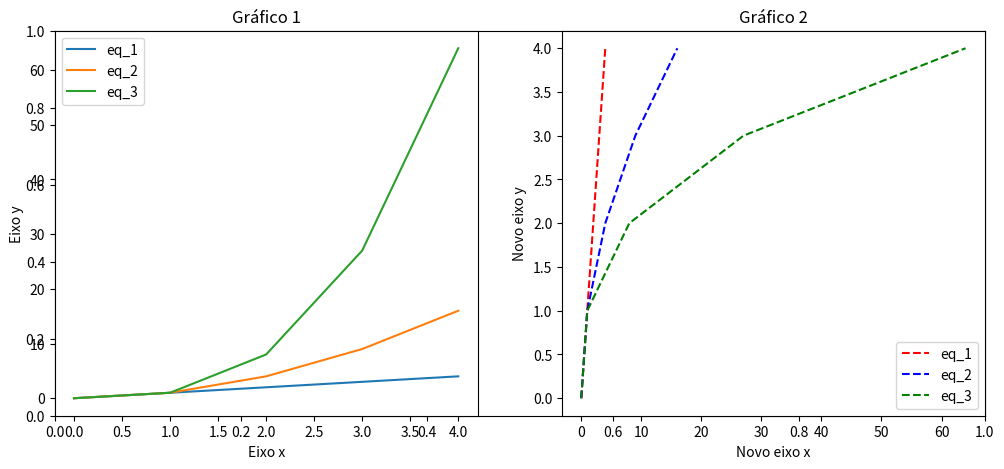
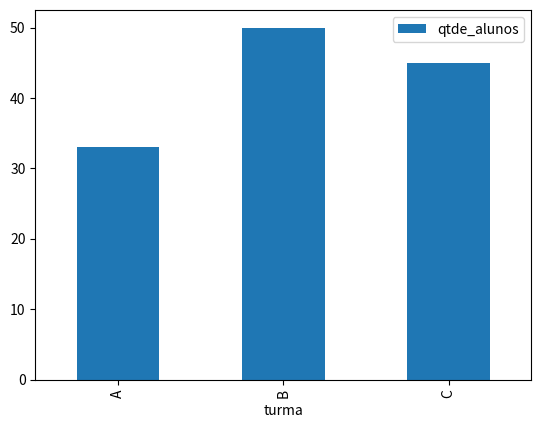
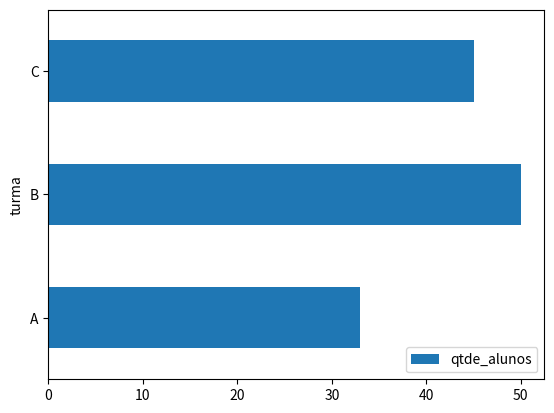
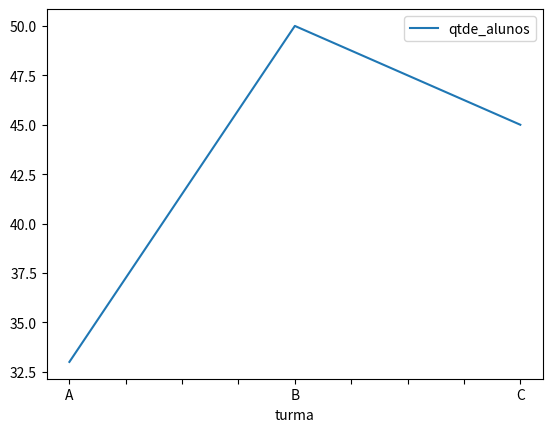
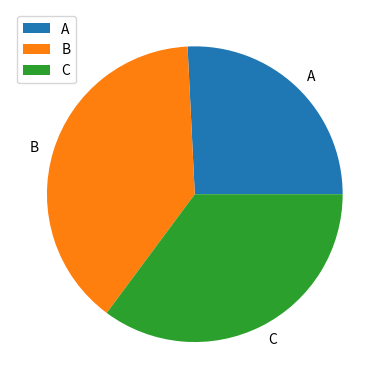

The matplotlib source for these figures, in order:
"""
Também podemos criar uma figura, sem atribuir o eixo a uma variável. Nesse caso,
temos que usar a função plt.subplot(n_rows, n_cols2, plot_number), para definir onde será plotado o gráfico.
"""
from matplotlib import pyplot as plt
import numpy as np
import random

x = range(5)
x = np.array(x) # temos que converter para um array numpy, senão o plot não consegue fazer operações.
fig = plt.subplots(figsize=(12, 5)) # Cria figura sem eixo
plt.subplot(121) # Adiciona um grid de subplots a figura: 1 linha, 2 colunas - Figura 1
plt.plot(x, x, label='eq_1')
plt.plot(x, x**2, label='eq_2')
plt.plot(x, x**3, label='eq_3')
plt.title("Gráfico 1")
plt.xlabel('Eixo x')
plt.ylabel('Eixo y')
plt.legend()
plt.subplot(122) # Adiciona um grid de subplots a figura: 1 linha, 2 colunas - Figura 2
plt.plot(x, x, 'r--', label='eq_1')
plt.plot(x**2, x, 'b--', label='eq_2')
plt.plot(x**3, x, 'g--', label='eq_3')
plt.title("Gráfico 2")
plt.xlabel('Novo eixo x')
plt.ylabel('Novo eixo y')
plt.legend()
plt.show()
print('\n===========================================================================================================\n')

"""
o optar por utilizar eixos como variáveis ou não, o desenvolvedor deve ficar atento somente as regras de sintaxe
e as funções disponíveis para cada opção. Podemos então resumir que:

plt.subplots() é usado para criar um layout de figura e subplots. 
plt.subplot() é usado para adicionar um subplot em um figura existente. 
"""

# Biblioteca pandas
"""
As principais estruturas de dados da biblioteca pandas (Series e DataFrame) possuem o método plot(),
construído com base no matplotlib e que permite criar gráficos a partir dos dados nas estruturas. 
"""
import pandas as pd

dados = {
    'turma':['A', 'B', 'C'],
    'qtde_alunos':[33, 50, 45]
    }

df = pd.DataFrame(dados)
print(df)
print('\n===========================================================================================================\n')


# A partir de um DataFrame, podemos invocar o método: df.plot(*args, **kwargs) para criar os gráficos.
df.plot(x='turma', y='qtde_alunos', kind='bar')
print(df)
print('\n===========================================================================================================\n')


df.plot(x='turma', y='qtde_alunos', kind='barh')
print(df)
print('\n===========================================================================================================\n')


df.plot(x='turma', y='qtde_alunos', kind='line')
print(df)
print('\n===========================================================================================================\n')


"""
Veja a seguir, fazemos a transformação no DF seguido do plot com o tipo pie.
Esse tipo de sintaxe é chamado de encadeamento, pois ao invés de fazermos a transformação,
salvar em um novo objeto e depois plotar, fazemos tudo em uma única linha, sem precisar criar o novo objeto.
"""
df.set_index('turma').plot(y='qtde_alunos', kind='pie')
print(df)
print('\n===========================================================================================================\n')
plt.show()

"""
Vale ressaltar que para todos os gráficos criados, a biblioteca oferece uma segunda opção de sintaxe, 
que é invocar o tipo de gráfico como método, por exemplo:

df.plot.bar(x='turma', y='qtde_alunos')
df.plot.line(x='turma', y='qtde_alunos')
df.set_index('turma').plot.pie(y='qtde_alunos')
"""
